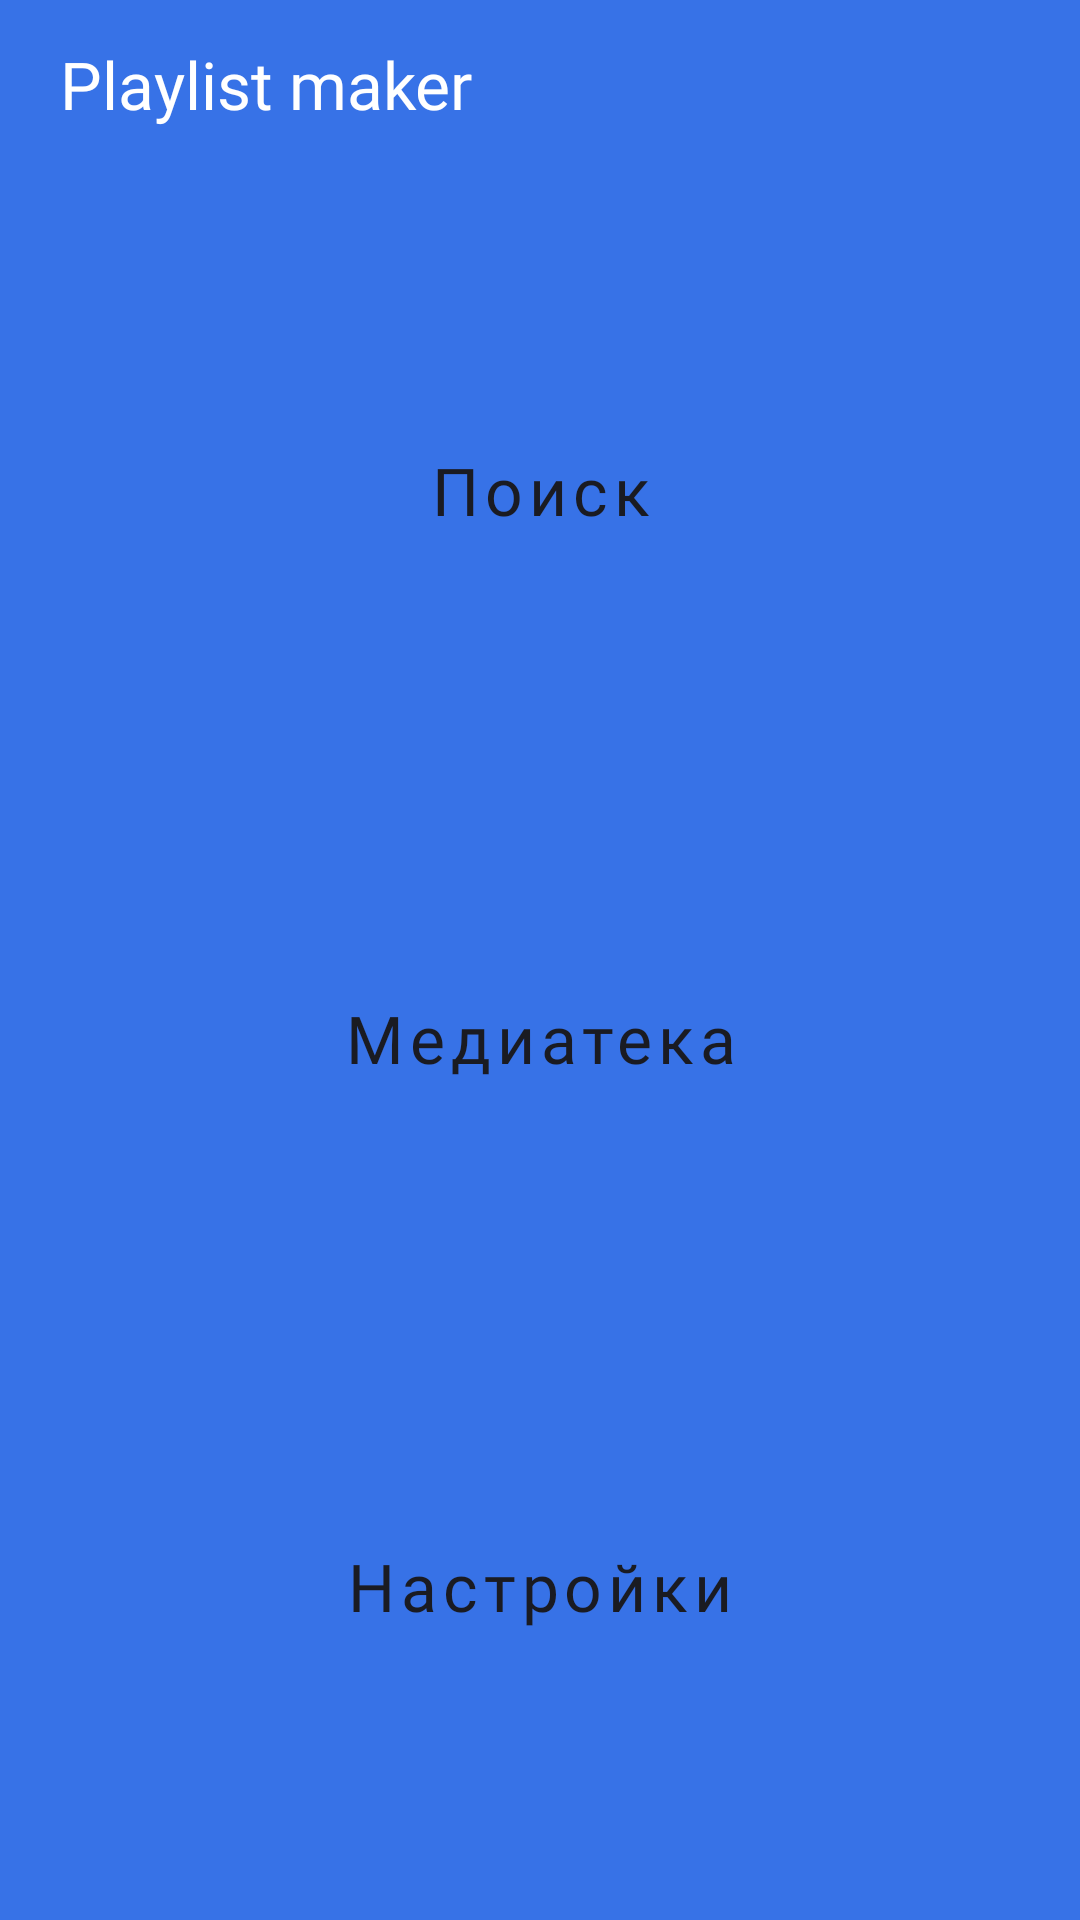

Produce the Android XML layout that renders to this screen, including the resource entries it uses.
<!-- AndroidManifest.xml: application theme Theme.PlaylistMaker -->
<!-- res/layout/activity_main.xml -->
<?xml version="1.0" encoding="utf-8"?>
<LinearLayout
    xmlns:android="http://schemas.android.com/apk/res/android"
    xmlns:app="http://schemas.android.com/apk/res-auto"
    android:id="@+id/main"
    android:background="?attr/colorPrimary"
    style="@style/LinearLayoutStyle" >

    <com.google.android.material.appbar.MaterialToolbar
        android:id="@+id/toolbar"
        android:layout_width="match_parent"
        android:layout_height="wrap_content"
        android:background="?attr/colorPrimary"
        android:paddingStart="16dp"
        android:paddingEnd="16dp"
        app:title="@string/app_name"
        app:titleTextColor="?attr/colorOnPrimary"
        app:titleTextAppearance="@style/AppToolbarTitleStyle"/>


    <Button
        android:id="@+id/search"
        android:layout_marginTop="@dimen/marginTop"
        android:layout_marginBottom="@dimen/marginBottom"
        android:text="@string/mode1"
        app:icon="@drawable/light_mode1"
        style="@style/ButtonStyleActivity" />

    <Button
        android:id="@+id/media"
        android:layout_marginBottom="@dimen/marginBottom"
        android:text="@string/mode2"
        app:icon="@drawable/light_mode2"
        style="@style/ButtonStyleActivity" />

    <Button
        android:id="@+id/settings"
        android:text="@string/settings_title"
        android:layout_marginBottom="28dp"
        app:icon="@drawable/light_mode3"
        style="@style/ButtonStyleActivity" />

</LinearLayout>
<!-- resources referenced by this layout -->
<resources>
  <dimen name="marginBottom">16dp</dimen>
  <dimen name="marginTop">24dp</dimen>
  <!-- drawable light_mode1 (drawable) -->
  <vector xmlns:android="http://schemas.android.com/apk/res/android"
      android:width="24dp"
      android:height="24dp"
      android:viewportWidth="24"
      android:viewportHeight="24">
    <path
        android:pathData="M16.579,14.95H15.721L15.417,14.656C16.481,13.418 17.122,11.81 17.122,10.061C17.122,6.161 13.961,3 10.061,3C6.161,3 3,6.161 3,10.061C3,13.961 6.161,17.122 10.061,17.122C11.81,17.122 13.418,16.481 14.656,15.417L14.95,15.721V16.579L20.381,22L22,20.381L16.579,14.95ZM10.061,14.95C7.356,14.95 5.173,12.766 5.173,10.061C5.173,7.356 7.356,5.173 10.061,5.173C12.766,5.173 14.95,7.356 14.95,10.061C14.95,12.766 12.766,14.95 10.061,14.95Z"
        android:fillColor="@color/button_color"/>
  </vector>
  <!-- drawable light_mode2 (drawable) -->
  <vector xmlns:android="http://schemas.android.com/apk/res/android"
      android:width="24dp"
      android:height="24dp"
      android:viewportWidth="24"
      android:viewportHeight="24">
    <path
        android:pathData="M20,2H8C6.9,2 6,2.9 6,4V16C6,17.1 6.9,18 8,18H20C21.1,18 22,17.1 22,16V4C22,2.9 21.1,2 20,2ZM18,7H15V12.5C15,13.88 13.88,15 12.5,15C11.12,15 10,13.88 10,12.5C10,11.12 11.12,10 12.5,10C13.07,10 13.58,10.19 14,10.51V5H18V7ZM4,6H2V20C2,21.1 2.9,22 4,22H18V20H4V6Z"
        android:fillColor="@color/button_color"/>
  </vector>
  <string name="app_name" translatable="false">Playlist maker</string>
  <string name="mode1">Поиск</string>
  <string name="mode2">Медиатека</string>
  <string name="settings_title">Настройки</string>
  <style name="AppToolbarTitleStyle">
          <item name="android:textSize">22sp</item>
          <item name="android:fontFamily">@font/ys_display_medium</item>
          <item name="android:textFontWeight">500</item>
      </style>
  <style name="ButtonStyleActivity" parent="Widget.MaterialComponents.Button.UnelevatedButton">
          <item name="android:layout_width">match_parent</item>
          <item name="android:layout_height">0dp</item>
          <item name="android:layout_weight">1</item>
          <item name="cornerRadius">16dp</item>
          <item name="android:layout_marginHorizontal">16dp</item>
          <item name="android:backgroundTint">?attr/colorSurface</item>
  
          <item name="textAllCaps">false</item>
          <item name="android:textSize">22sp</item>
          <item name="android:fontFamily">@font/ys_display_medium</item>
          <item name="android:textFontWeight">500</item>
          <item name="android:textColor">?attr/colorOnSurface</item>
  
          <item name="iconGravity">textStart</item>
          <item name="iconTint">?attr/colorOnSurface</item>
      </style>
  <style name="LinearLayoutStyle">
          <item name="android:layout_width">match_parent</item>
          <item name="android:layout_height">match_parent</item>
          <item name="android:orientation">vertical</item>
      </style>
  <style name="Theme.PlaylistMaker" parent="Base.Theme.PlaylistMaker">
  
          <item name="colorSurfaceVariant">@color/light_gray</item>
          <item name="searchSecondaryTextColor">@color/gray</item>
  
      </style>
  <style name="Base.Theme.PlaylistMaker" parent="Theme.MaterialComponents.DayNight.NoActionBar">
  
          <item name="colorPrimary">@color/blue</item>
          <item name="colorOnPrimary">@color/white</item>
  
          <item name="colorSurface">@color/white</item>
          <item name="colorOnSurface">@color/black</item>
  
          <item name="colorControlNormal">@color/gray</item>
  
          <item name="colorControlActivated">@color/blue</item>
          
          
      </style>
  <color name="light_gray">#E6E8EB</color>
  <color name="gray">#AEAFB4</color>
  <color name="blue">#3772E7</color>
  <color name="white">#FFFFFF</color>
  <color name="black">#1A1B22</color>
</resources>
